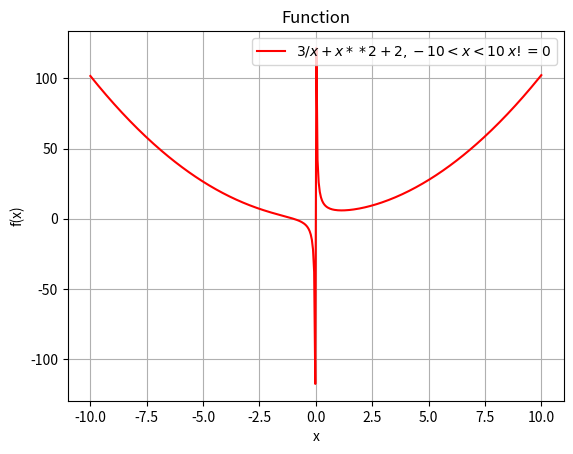

Recreate this plot in Python.
import random
import numpy as np
import matplotlib.pyplot as plt

numbers = [random.randint(0, 100) for _ in range(100)]
sum = 0
for i in range(100):
    sum += numbers[i]  # Or any other value you want
average = sum / 100
print("The average is:", average)

x = np.linspace(-10, 10, 400)
x = x[x != 0]  # 排除 x = 0
y = 3 / x + x ** 2 + 2
plt.plot(x, y, 'r', label=r"$3 / x + x ** 2 + 2, -10 < x < 10 ^ x != 0$")
plt.xlabel("x")
plt.ylabel("f(x)")
plt.title("Function")

# 显示网格和图例
plt.grid(True)
plt.legend()

# 显示图像
plt.show()

sentence = "I am learning"
word = "Python"

# 在句子后添加单词
new_sentence = sentence + " " + word
print(new_sentence)
